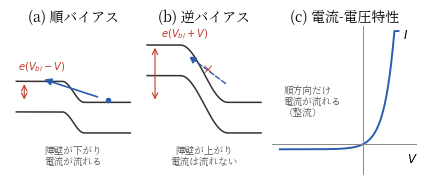

Reproduce this figure in Python. (Note: this script raises an exception after producing the figure.)
#!/usr/bin/env python3
# fig1.5（第1章）: バイアスとpn接合の整流特性。
# 順バイアスで障壁が下がり電流が流れ，逆バイアスで障壁が上がり電流が止まる。
import os
import numpy as np
import matplotlib
matplotlib.use("Agg")
import matplotlib.pyplot as plt
from matplotlib import font_manager as fm

JP = fm.FontProperties(fname="/usr/share/fonts/opentype/noto/NotoSerifCJK-Regular.ttc")
plt.rcParams["axes.unicode_minus"] = False

BLUE = "#2a5db0"
RED = "#c0392b"

fig, axes = plt.subplots(1, 3, figsize=(4.4, 1.95),
                         gridspec_kw=dict(width_ratios=[1, 1, 1.15]))

XP, XN0 = -0.5, 0.5

def band(ax, xn, xp, height, title, note):
    L = 1.8
    xx = np.linspace(-L, L, 300)
    def bend(x):
        return np.where(x < xp, 1.0, np.where(x > xn, 0.0,
                        0.5 * (1 + np.cos(np.pi * (x - xp) / (xn - xp)))))
    ec = 0.9 + height * bend(xx)
    ax.plot(xx, ec, color="#333", lw=1.1)
    ax.plot(xx, ec - 0.8, color="#333", lw=1.1)
    ax.annotate("", xy=(-L + 0.25, 0.9 + height), xytext=(-L + 0.25, 0.9),
                arrowprops=dict(arrowstyle="<->", lw=0.8, color=RED))
    ax.set_title(title, fontsize=7.8, fontproperties=JP, pad=2)
    ax.text(0, -0.75, note, ha="center", fontsize=6.9, fontproperties=JP,
            color="#555")
    ax.set_xlim(-L - 0.2, L + 0.2)
    ax.set_ylim(-1.0, 2.9)
    ax.axis("off")
    return ec

# --- (a) 順バイアス：障壁 e(Vbi−V) に下がる
ax = axes[0]
band(ax, 0.35, -0.35, 0.55, "(a) 順バイアス",
     "障壁が下がり\n電流が流れる")
ax.text(-1.75, 1.75, r"$e(V_{bi}-V)$", fontsize=7.2, color=RED)
ax.annotate("", xy=(-1.0, 1.52), xytext=(0.85, 1.02),
            arrowprops=dict(arrowstyle="-|>", lw=1.2, color=BLUE))
ax.plot(1.1, 0.97, "o", ms=3.0, color=BLUE)

# --- (b) 逆バイアス：障壁 e(Vbi+V) に上がる
ax = axes[1]
band(ax, 0.75, -0.75, 1.5, "(b) 逆バイアス",
     "障壁が上がり\n電流は流れない")
ax.text(-1.35, 2.6, r"$e(V_{bi}+V)$", fontsize=7.2, color=RED)
ax.annotate("", xy=(-0.55, 2.15), xytext=(0.75, 1.35),
            arrowprops=dict(arrowstyle="-|>", lw=1.0, color=BLUE, ls="--"))
ax.text(0.12, 1.72, "×", fontsize=9, color=RED, ha="center", va="center")

# --- (c) 電流-電圧特性（整流）
ax = axes[2]
v = np.linspace(-2.0, 0.85, 300)
i = np.expm1(v / 0.24)
i = np.clip(i, -1.2, 22)
ax.plot(v, i, color=BLUE, lw=1.4)
ax.axhline(0, color="#888", lw=0.7)
ax.axvline(0, color="#888", lw=0.7)
ax.text(0.95, 20.5, r"$I$", fontsize=8.5)
ax.text(1.05, -3.6, r"$V$", fontsize=8.5)
ax.text(-1.9, 5.5, "順方向だけ\n電流が流れる\n（整流）", fontsize=6.9,
        fontproperties=JP, color="#555")
ax.set_title("(c) 電流-電圧特性", fontsize=7.8, fontproperties=JP, pad=2)
ax.set_xlim(-2.2, 1.3)
ax.set_ylim(-6, 23)
ax.axis("off")

fig.tight_layout(w_pad=0.3)
EPS = os.path.expanduser("~/text_power_electronics/book/figures/fig1.5.eps")
fig.savefig(EPS, format="eps", bbox_inches="tight")
print("wrote", EPS)
